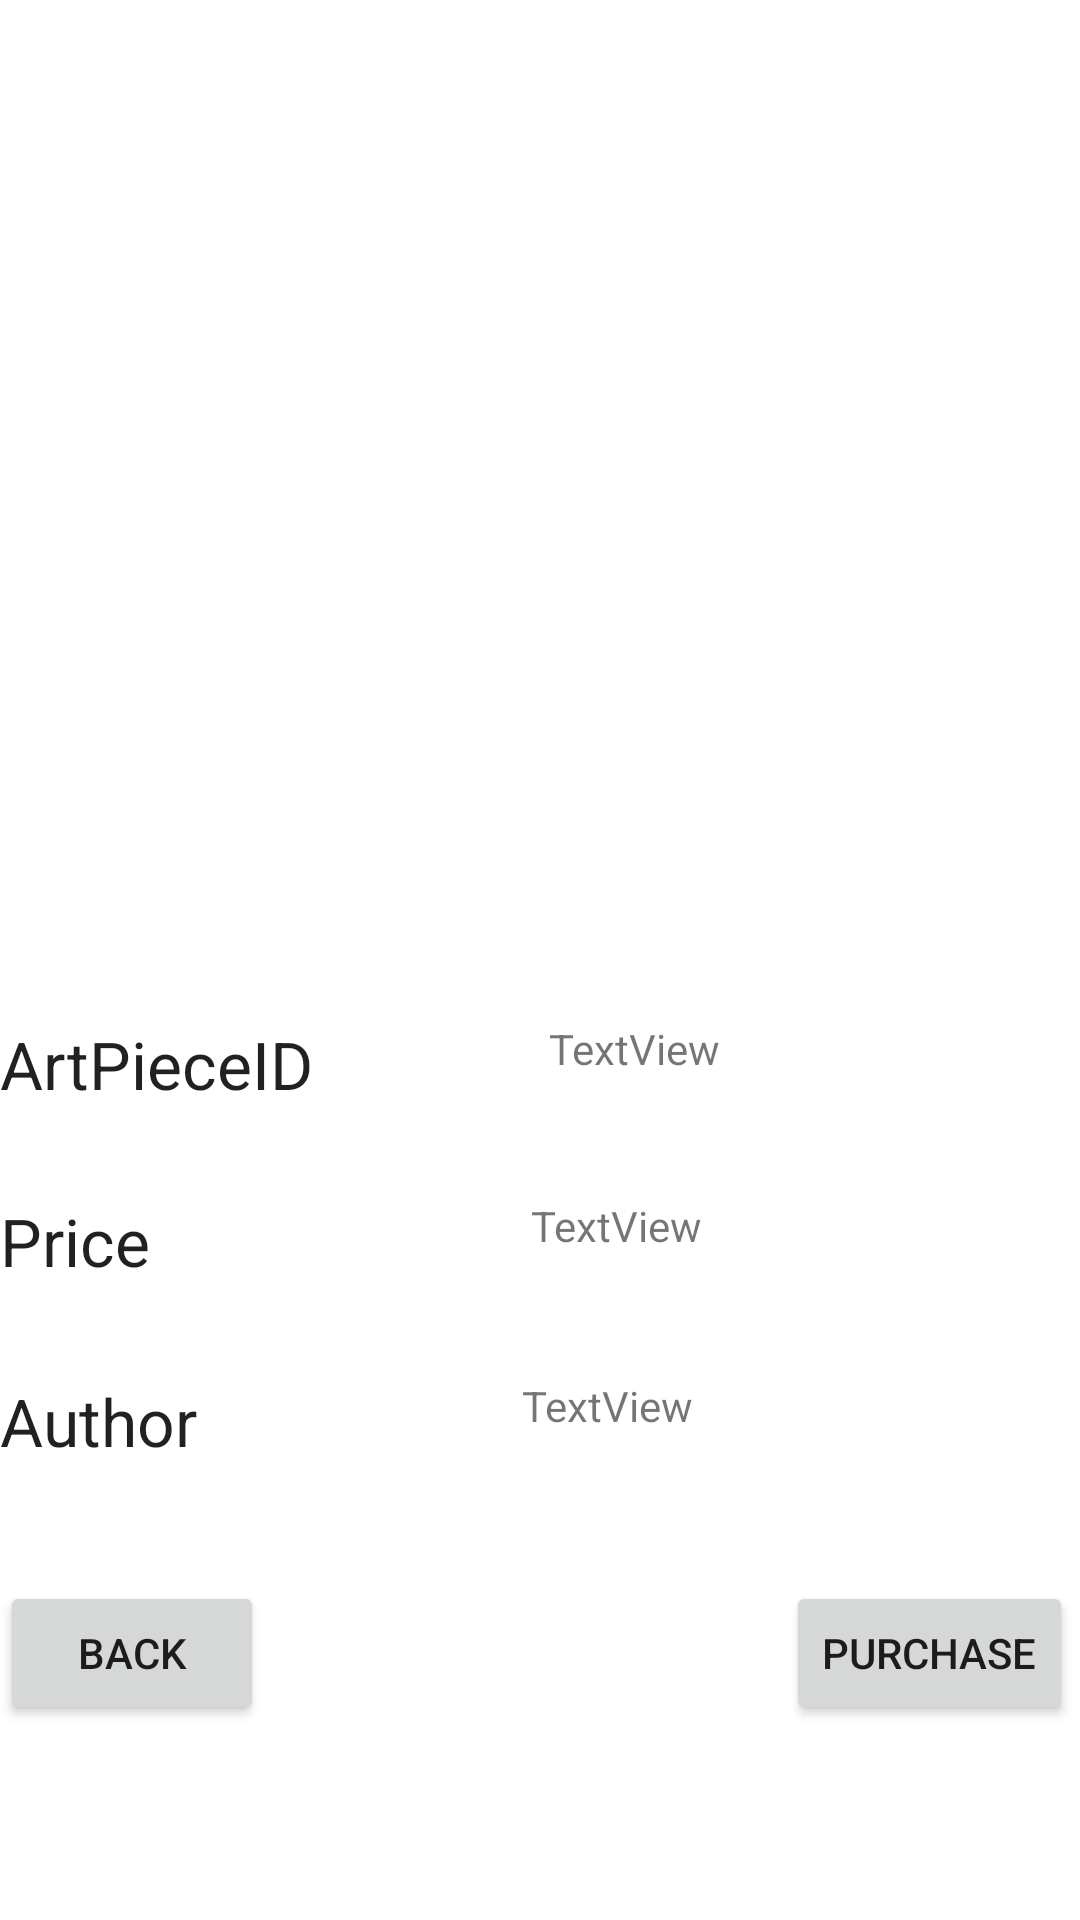

This screen was rendered from an Android layout file. Write that file and the resources it references.
<!-- AndroidManifest.xml: application theme Theme.ArtGallerySystemAndroid -->
<!-- res/layout/activity_artpieceinfo.xml -->
<?xml version="1.0" encoding="utf-8"?>
<androidx.constraintlayout.widget.ConstraintLayout
    xmlns:android="http://schemas.android.com/apk/res/android"
    xmlns:app="http://schemas.android.com/apk/res-auto"
    xmlns:tools="http://schemas.android.com/tools"
    tools:context=".ArtPieceInfo"
    android:layout_width="match_parent"
    android:layout_height="match_parent">

    <LinearLayout
        android:layout_width="406dp"
        android:layout_height="846dp"
        android:orientation="vertical"
        tools:ignore="MissingConstraints"
        tools:layout_editor_absoluteY="3dp">

        <TextView
            android:id="@+id/error"
            android:layout_width="wrap_content"
            android:layout_height="wrap_content"
            android:text=""
            android:textColor="#FF0000"
            android:visibility="gone" />

        <ImageView
            android:id="@+id/imageView"
            android:layout_width="match_parent"
            android:layout_height="340dp"
            app:srcCompat="@mipmap/ic_launcher"
            tools:ignore="MissingConstraints" />

        <LinearLayout
            android:layout_width="389dp"
            android:layout_height="59dp"
            android:orientation="horizontal">

            <TextView
                android:id="@+id/textView3"
                android:layout_width="183dp"
                android:layout_height="64dp"
                android:text="ArtPieceID"
                android:textAppearance="@style/TextAppearance.AppCompat.Large"
                tools:layout_editor_absoluteX="88dp"
                tools:layout_editor_absoluteY="499dp" />

            <TextView
                android:id="@+id/textViewARTID"
                android:layout_width="match_parent"
                android:layout_height="match_parent"
                android:layout_weight="1"
                android:text="TextView" />
        </LinearLayout>

        <LinearLayout
            android:layout_width="396dp"
            android:layout_height="60dp"
            android:orientation="horizontal">

            <TextView
                android:id="@+id/textView"
                android:layout_width="177dp"
                android:layout_height="64dp"
                android:text="Price"
                android:textAppearance="@style/TextAppearance.AppCompat.Large"
                tools:layout_editor_absoluteX="88dp"
                tools:layout_editor_absoluteY="363dp" />

            <TextView
                android:id="@+id/textViewPRICE"
                android:layout_width="match_parent"
                android:layout_height="match_parent"
                android:layout_weight="1"
                android:text="TextView" />

        </LinearLayout>

        <LinearLayout
            android:layout_width="393dp"
            android:layout_height="68dp"
            android:orientation="horizontal">

            <TextView
                android:id="@+id/textView2"
                android:layout_width="174dp"
                android:layout_height="63dp"
                android:text="Author"
                android:textAppearance="@style/TextAppearance.AppCompat.Large"
                tools:layout_editor_absoluteX="88dp"
                tools:layout_editor_absoluteY="435dp" />

            <TextView
                android:id="@+id/textViewAUTHOR"
                android:layout_width="match_parent"
                android:layout_height="match_parent"
                android:layout_weight="1"
                android:text="TextView" />
        </LinearLayout>

        <LinearLayout
            android:layout_width="match_parent"
            android:layout_height="match_parent">

            <LinearLayout
                android:layout_width="262dp"
                android:layout_height="match_parent">

                <Button
                    android:id="@+id/Back"
                    android:layout_width="wrap_content"
                    android:layout_height="wrap_content"
                    android:insetLeft="40dp"
                    android:text="Back"
                    android:onClick="goHome"
                    tools:layout_editor_absoluteX="258dp"
                    tools:layout_editor_absoluteY="593dp" />
            </LinearLayout>

            <LinearLayout
                android:layout_width="match_parent"
                android:layout_height="wrap_content">

                <Button
                    android:id="@+id/Purchase"
                    android:layout_width="wrap_content"
                    android:layout_height="wrap_content"
                    android:insetLeft="8dp"
                    android:insetRight="2dp"
                    android:text="Purchase"
                    android:onClick="goPurchase"
                    tools:layout_editor_absoluteX="56dp"
                    tools:layout_editor_absoluteY="593dp" />
            </LinearLayout>


        </LinearLayout>

    </LinearLayout>

</androidx.constraintlayout.widget.ConstraintLayout>
<!-- resources referenced by this layout -->
<resources>
  <style name="Theme.ArtGallerySystemAndroid" parent="Theme.MaterialComponents.DayNight.DarkActionBar">
          
          <item name="colorPrimary">#99CCFF</item>
          <item name="colorPrimaryVariant">#99CCFF</item>
          <item name="colorOnPrimary">@color/white</item>
          
          <item name="colorSecondary">#2196F3</item>
          <item name="colorSecondaryVariant">#2196F3</item>
          <item name="colorOnSecondary">@color/black</item>
          
          <item name="android:statusBarColor" tools:targetApi="l">?attr/colorPrimaryVariant</item>
          
      </style>
  <!-- not gathered from this repository: default colours our renderer supplied (Android Studio template values) -->
  <color name="black">#FF000000</color>
  <color name="white">#FFFFFFFF</color>
</resources>
